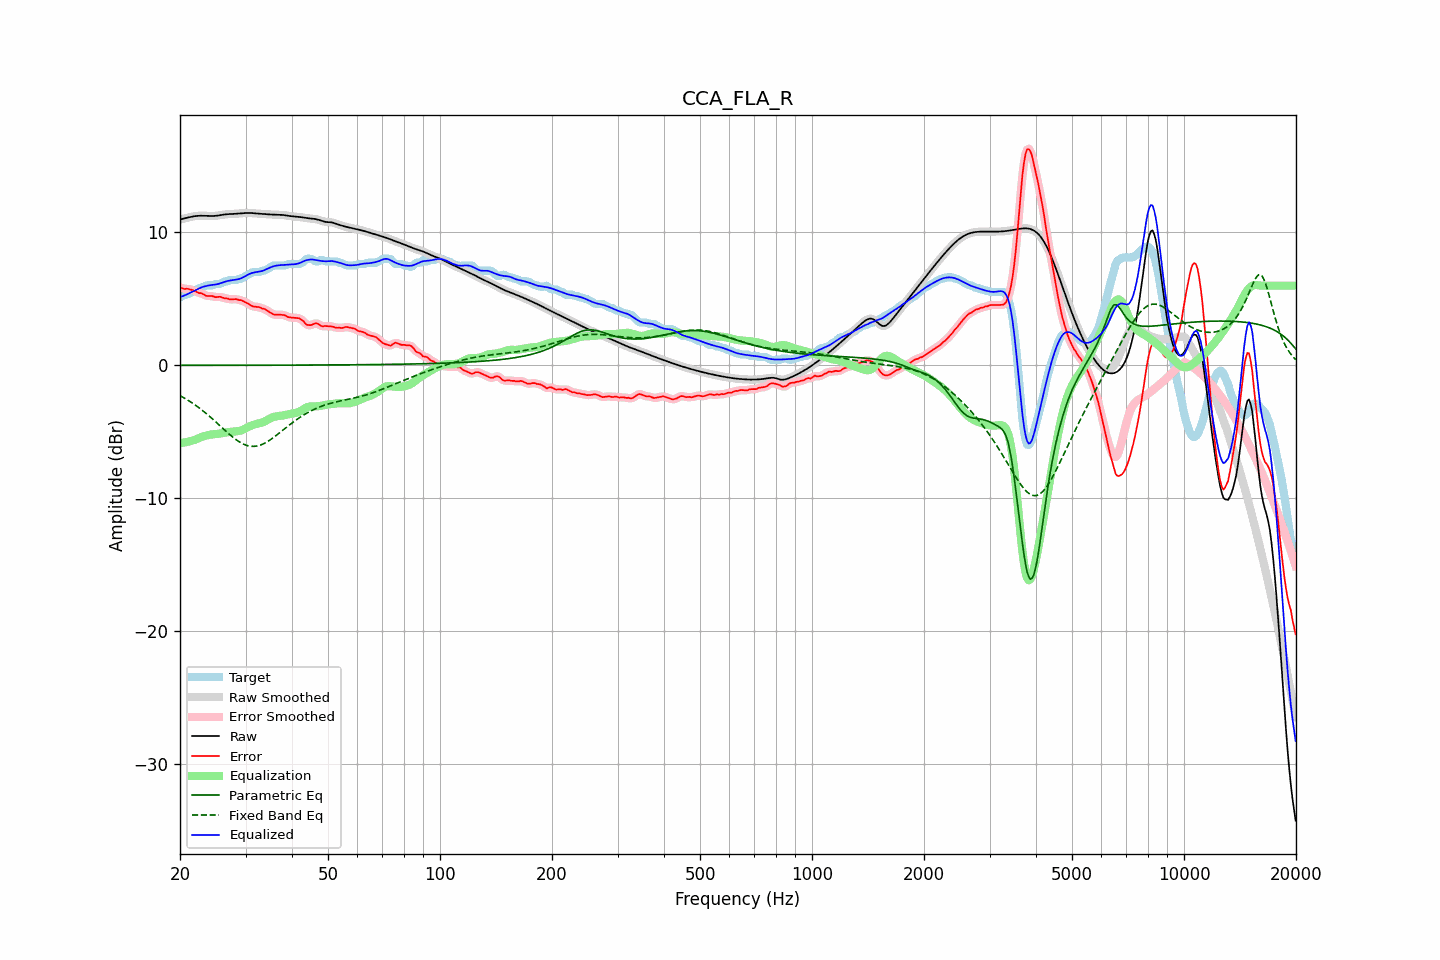

The data file committed next to this chart (first rows):
frequency, raw, error, smoothed, error_smoothed, equalization, parametric_eq, fixed_band_eq, equalized_raw, equalized_smoothed, target
20.00, 10.98, 5.86, 10.98, 5.86, -5.84, 0.01, -2.27, 5.14, 5.14, 5.12
20.20, 11.01, 5.83, 11.01, 5.82, -5.82, 0.01, -2.34, 5.18, 5.18, 5.17
20.40, 11.03, 5.78, 11.03, 5.79, -5.81, 0.01, -2.40, 5.23, 5.23, 5.26
20.61, 11.06, 5.74, 11.06, 5.77, -5.79, 0.01, -2.47, 5.28, 5.28, 5.32
20.81, 11.09, 5.77, 11.09, 5.75, -5.76, 0.01, -2.54, 5.33, 5.33, 5.32
21.02, 11.12, 5.76, 11.12, 5.75, -5.74, 0.01, -2.62, 5.38, 5.38, 5.36
21.23, 11.15, 5.72, 11.15, 5.73, -5.71, 0.01, -2.70, 5.44, 5.44, 5.43
21.44, 11.18, 5.69, 11.18, 5.70, -5.68, 0.01, -2.78, 5.50, 5.50, 5.48
21.66, 11.20, 5.66, 11.20, 5.65, -5.64, 0.01, -2.85, 5.56, 5.56, 5.54
21.87, 11.22, 5.61, 11.22, 5.61, -5.60, 0.01, -2.94, 5.62, 5.62, 5.61
22.09, 11.24, 5.55, 11.24, 5.54, -5.56, 0.01, -3.02, 5.68, 5.68, 5.69
22.31, 11.25, 5.49, 11.25, 5.49, -5.51, 0.01, -3.11, 5.74, 5.74, 5.76
22.54, 11.26, 5.43, 11.26, 5.45, -5.46, 0.01, -3.20, 5.80, 5.80, 5.82
22.76, 11.26, 5.44, 11.26, 5.42, -5.41, 0.01, -3.29, 5.85, 5.85, 5.82
22.99, 11.26, 5.39, 11.26, 5.38, -5.36, 0.01, -3.39, 5.90, 5.90, 5.87
23.22, 11.26, 5.33, 11.26, 5.32, -5.32, 0.01, -3.49, 5.93, 5.93, 5.93
23.45, 11.25, 5.25, 11.25, 5.26, -5.29, 0.01, -3.58, 5.97, 5.97, 6.01
23.69, 11.25, 5.22, 11.25, 5.23, -5.25, 0.01, -3.69, 5.99, 5.99, 6.02
23.92, 11.24, 5.22, 11.24, 5.22, -5.23, 0.01, -3.79, 6.02, 6.02, 6.02
24.16, 11.24, 5.22, 11.24, 5.22, -5.20, 0.01, -3.89, 6.03, 6.04, 6.02
24.40, 11.24, 5.22, 11.24, 5.20, -5.19, 0.01, -4.00, 6.05, 6.05, 6.02
24.65, 11.24, 5.18, 11.24, 5.17, -5.18, 0.01, -4.11, 6.06, 6.07, 6.06
24.89, 11.25, 5.13, 11.25, 5.15, -5.17, 0.01, -4.22, 6.08, 6.08, 6.12
25.14, 11.26, 5.14, 11.26, 5.15, -5.16, 0.01, -4.33, 6.11, 6.11, 6.12
25.39, 11.28, 5.16, 11.28, 5.15, -5.14, 0.01, -4.44, 6.14, 6.14, 6.12
25.65, 11.30, 5.17, 11.30, 5.15, -5.12, 0.01, -4.55, 6.18, 6.18, 6.13
25.91, 11.32, 5.12, 11.32, 5.12, -5.10, 0.01, -4.66, 6.22, 6.22, 6.20
26.16, 11.34, 5.08, 11.34, 5.08, -5.08, 0.01, -4.77, 6.26, 6.26, 6.26
26.43, 11.36, 5.04, 11.36, 5.05, -5.06, 0.01, -4.88, 6.30, 6.30, 6.32
26.69, 11.37, 5.05, 11.37, 5.03, -5.04, 0.01, -4.99, 6.33, 6.33, 6.32
26.96, 11.38, 5.02, 11.38, 5.00, -5.02, 0.01, -5.10, 6.36, 6.36, 6.36
27.23, 11.38, 4.96, 11.38, 4.98, -5.00, 0.01, -5.21, 6.38, 6.38, 6.42
27.50, 11.39, 4.97, 11.39, 4.97, -4.99, 0.01, -5.31, 6.40, 6.40, 6.42
27.77, 11.39, 4.97, 11.39, 4.97, -4.98, 0.01, -5.41, 6.42, 6.42, 6.42
28.05, 11.40, 4.98, 11.40, 4.98, -4.97, 0.01, -5.50, 6.43, 6.43, 6.42
28.33, 11.41, 4.99, 11.41, 4.97, -4.96, 0.01, -5.59, 6.45, 6.45, 6.42
28.62, 11.42, 4.94, 11.42, 4.95, -4.94, 0.01, -5.68, 6.48, 6.48, 6.48
28.90, 11.43, 4.91, 11.43, 4.93, -4.92, 0.01, -5.75, 6.51, 6.51, 6.52
29.19, 11.44, 4.92, 11.44, 4.89, -4.89, 0.01, -5.83, 6.55, 6.55, 6.52
29.48, 11.45, 4.86, 11.45, 4.85, -4.84, 0.01, -5.89, 6.61, 6.61, 6.59
29.78, 11.46, 4.79, 11.46, 4.80, -4.79, 0.01, -5.95, 6.67, 6.67, 6.67
30.08, 11.46, 4.73, 11.46, 4.73, -4.72, 0.01, -5.99, 6.74, 6.74, 6.74
30.38, 11.47, 4.67, 11.47, 4.67, -4.66, 0.01, -6.03, 6.81, 6.81, 6.80
30.68, 11.47, 4.60, 11.47, 4.59, -4.60, 0.01, -6.06, 6.87, 6.87, 6.87
30.99, 11.46, 4.52, 11.46, 4.52, -4.54, 0.01, -6.08, 6.92, 6.92, 6.94
31.30, 11.46, 4.45, 11.46, 4.46, -4.50, 0.01, -6.09, 6.96, 6.96, 7.00
31.61, 11.44, 4.42, 11.44, 4.42, -4.45, 0.01, -6.09, 6.99, 6.99, 7.02
31.93, 11.43, 4.41, 11.43, 4.41, -4.42, 0.01, -6.08, 7.01, 7.01, 7.02
32.24, 11.42, 4.40, 11.42, 4.40, -4.39, 0.01, -6.06, 7.03, 7.03, 7.02
32.57, 11.41, 4.39, 11.41, 4.38, -4.36, 0.01, -6.03, 7.05, 7.05, 7.02
32.89, 11.40, 4.36, 11.40, 4.34, -4.33, 0.01, -5.99, 7.07, 7.07, 7.05
33.22, 11.40, 4.27, 11.40, 4.31, -4.30, 0.01, -5.94, 7.10, 7.10, 7.12
33.55, 11.39, 4.27, 11.39, 4.26, -4.25, 0.02, -5.89, 7.14, 7.14, 7.12
33.89, 11.38, 4.22, 11.38, 4.21, -4.19, 0.02, -5.83, 7.19, 7.19, 7.16
34.23, 11.37, 4.15, 11.37, 4.15, -4.12, 0.02, -5.76, 7.25, 7.25, 7.23
34.57, 11.36, 4.07, 11.36, 4.07, -4.06, 0.02, -5.69, 7.31, 7.31, 7.30
34.92, 11.35, 3.99, 11.35, 3.98, -3.99, 0.02, -5.61, 7.36, 7.36, 7.37
35.27, 11.35, 3.91, 11.35, 3.91, -3.94, 0.02, -5.52, 7.41, 7.41, 7.44
35.62, 11.34, 3.84, 11.34, 3.85, -3.89, 0.02, -5.44, 7.45, 7.45, 7.51
35.97, 11.34, 3.82, 11.34, 3.82, -3.85, 0.02, -5.35, 7.49, 7.49, 7.52
... 635 more rows
